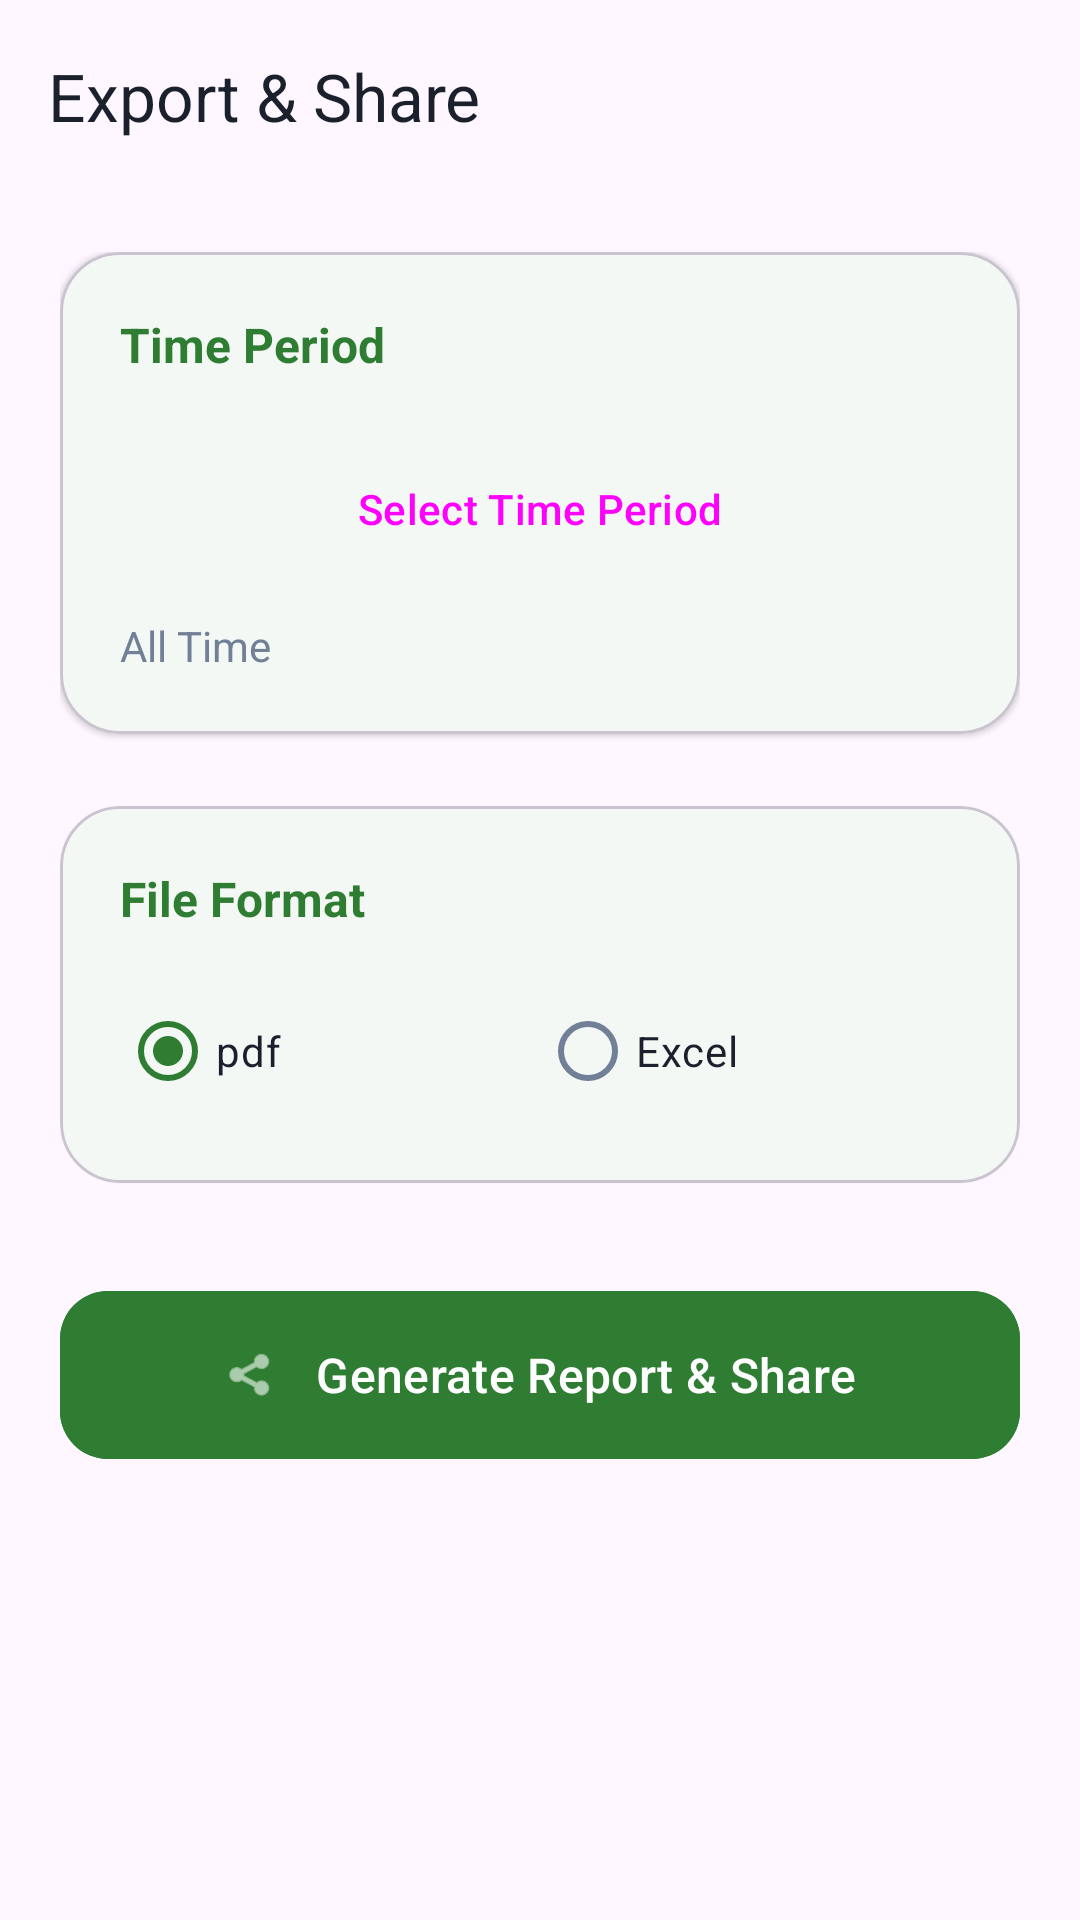

Write the Android layout XML for this screen, with the resource values it uses.
<!-- AndroidManifest.xml: application theme Theme.MyApplication -->
<!-- res/layout/activity_export.xml -->
<?xml version="1.0" encoding="utf-8"?>
<androidx.coordinatorlayout.widget.CoordinatorLayout xmlns:android="http://schemas.android.com/apk/res/android"
    xmlns:app="http://schemas.android.com/apk/res-auto"
    xmlns:tools="http://schemas.android.com/tools"
    android:layout_width="match_parent"
    android:layout_height="match_parent"
    android:background="?android:attr/colorBackground"
    tools:context=".Ui.ExportActivity">

    <com.google.android.material.appbar.AppBarLayout
        android:layout_width="match_parent"
        android:layout_height="wrap_content"
        android:background="@android:color/transparent"
        app:elevation="0dp">

        <androidx.appcompat.widget.Toolbar
            android:id="@+id/toolbar"
            android:layout_width="match_parent"
            android:layout_height="?attr/actionBarSize"
            app:title="@string/export_title"
            app:titleTextColor="?attr/colorOnSurface" />
    </com.google.android.material.appbar.AppBarLayout>

    <androidx.core.widget.NestedScrollView
        android:layout_width="match_parent"
        android:layout_height="match_parent"
        app:layout_behavior="@string/appbar_scrolling_view_behavior">

        <LinearLayout
            android:layout_width="match_parent"
            android:layout_height="wrap_content"
            android:orientation="vertical"
            android:padding="20dp">

            <com.google.android.material.card.MaterialCardView
                android:layout_width="match_parent"
                android:layout_height="wrap_content"
                android:layout_marginBottom="24dp"
                app:cardBackgroundColor="?attr/colorSurface"
                app:cardCornerRadius="20dp"
                app:cardElevation="1dp">

                <LinearLayout
                    android:layout_width="match_parent"
                    android:layout_height="wrap_content"
                    android:orientation="vertical"
                    android:padding="20dp">

                    <TextView
                        android:layout_width="wrap_content"
                        android:layout_height="wrap_content"
                        android:layout_marginBottom="16dp"
                        android:text="@string/time_period"
                        android:textColor="?attr/colorPrimary"
                        android:textSize="16sp"
                        android:textStyle="bold" />

                    <Button
                        android:id="@+id/btnSelectDateRange"
                        style="@style/Widget.Material3.Button.TonalButton"
                        android:layout_width="match_parent"
                        android:layout_height="56dp"
                        android:text="@string/select_period"
                        app:icon="@android:drawable/ic_menu_my_calendar" />

                    <TextView
                        android:id="@+id/tvSelectedRange"
                        android:layout_width="match_parent"
                        android:layout_height="wrap_content"
                        android:layout_marginTop="8dp"
                        android:text="@string/all_time"
                        android:textColor="?attr/colorOnSurfaceVariant"
                        android:textSize="14sp" />

                </LinearLayout>
            </com.google.android.material.card.MaterialCardView>

            <com.google.android.material.card.MaterialCardView
                android:layout_width="match_parent"
                android:layout_height="wrap_content"
                android:layout_marginBottom="32dp"
                app:cardBackgroundColor="?attr/colorSurface"
                app:cardCornerRadius="20dp"
                app:cardElevation="1dp">

                <LinearLayout
                    android:layout_width="match_parent"
                    android:layout_height="wrap_content"
                    android:orientation="vertical"
                    android:padding="20dp">

                    <TextView
                        android:layout_width="wrap_content"
                        android:layout_height="wrap_content"
                        android:layout_marginBottom="16dp"
                        android:text="@string/file_format"
                        android:textColor="?attr/colorPrimary"
                        android:textSize="16sp"
                        android:textStyle="bold" />

                    <RadioGroup
                        android:id="@+id/radioGroupFormat"
                        android:layout_width="match_parent"
                        android:layout_height="wrap_content"
                        android:orientation="horizontal">

                        <RadioButton
                            android:id="@+id/radioPDF"
                            android:layout_width="0dp"
                            android:layout_height="wrap_content"
                            android:layout_weight="1"
                            android:checked="true"
                            android:text="pdf "
                            android:textColor="?attr/colorOnSurface"/>

                        <RadioButton
                            android:id="@+id/radioCSV"
                            android:layout_width="0dp"
                            android:layout_height="wrap_content"
                            android:layout_weight="1"
                            android:text="Excel"
                            android:textColor="?attr/colorOnSurface"/>
                    </RadioGroup>

                </LinearLayout>
            </com.google.android.material.card.MaterialCardView>

            <com.google.android.material.button.MaterialButton
                android:id="@+id/btnGenerateAndShare"
                android:layout_width="match_parent"
                android:layout_height="64dp"
                android:backgroundTint="?attr/colorPrimary"
                android:text="@string/generate_share"
                android:textColor="?attr/colorOnPrimary"
                android:textSize="16sp"
                app:cornerRadius="16dp"
                app:icon="@android:drawable/ic_menu_share"
                app:iconGravity="textStart"
                app:iconPadding="12dp"
                app:iconTint="?attr/colorOnPrimary"/>

        </LinearLayout>
    </androidx.core.widget.NestedScrollView>

</androidx.coordinatorlayout.widget.CoordinatorLayout>
<!-- resources referenced by this layout -->
<resources>
  <string name="all_time">All Time</string>
  <string name="export_title">Export &amp; Share</string>
  <string name="file_format">File Format</string>
  <string name="generate_share">Generate Report &amp; Share</string>
  <string name="select_period">Select Time Period</string>
  <string name="time_period">Time Period</string>
  <style name="Theme.MyApplication" parent="Base.Theme.MyApplication" />
  <style name="Base.Theme.MyApplication" parent="Theme.Material3.DayNight.NoActionBar">
          
          <item name="colorPrimary">#2E7D32</item>
          <item name="colorOnPrimary">@color/white</item>
          <item name="colorSecondary">#4CAF50</item>
          <item name="colorOnSecondary">@color/white</item>
          <item name="android:windowBackground">#F8F9FA</item>
          <item name="colorSurface">#FFFFFF</item>
          <item name="colorOnSurface">#1A202C</item>
          <item name="colorOnSurfaceVariant">#718096</item>
          <item name="colorOutline">#E2E8F0</item>
      </style>
  <color name="white">#FFFFFFFF</color>
</resources>
